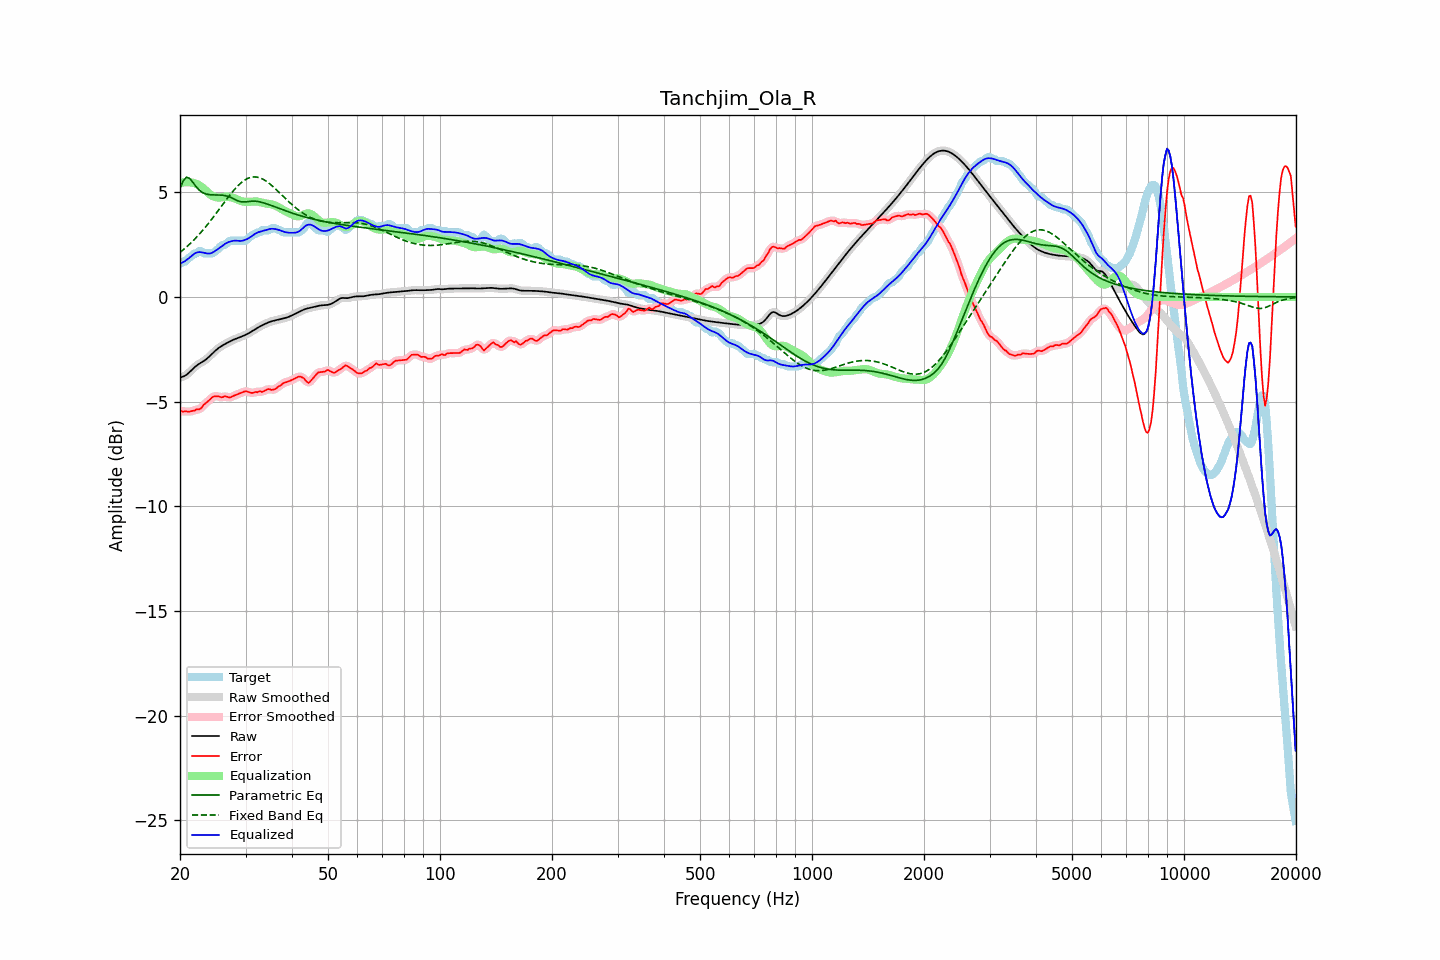

The file beside this chart, header and first rows:
frequency, raw, error, smoothed, error_smoothed, equalization, parametric_eq, fixed_band_eq, equalized_raw, equalized_smoothed, target
20.00, -3.86, -5.44, -3.85, -5.45, 5.44, 5.18, 2.12, 1.58, 1.58, 1.58
20.20, -3.83, -5.46, -3.84, -5.46, 5.46, 5.36, 2.19, 1.62, 1.62, 1.63
20.40, -3.80, -5.48, -3.81, -5.47, 5.47, 5.54, 2.25, 1.67, 1.66, 1.68
20.61, -3.77, -5.45, -3.77, -5.47, 5.48, 5.63, 2.31, 1.71, 1.71, 1.68
20.81, -3.72, -5.47, -3.72, -5.47, 5.48, 5.71, 2.38, 1.76, 1.76, 1.75
21.02, -3.66, -5.48, -3.66, -5.47, 5.48, 5.69, 2.45, 1.82, 1.82, 1.82
21.23, -3.59, -5.48, -3.59, -5.47, 5.47, 5.66, 2.52, 1.88, 1.88, 1.89
21.44, -3.51, -5.46, -3.51, -5.46, 5.46, 5.57, 2.60, 1.95, 1.95, 1.94
21.66, -3.44, -5.44, -3.44, -5.44, 5.45, 5.48, 2.67, 2.01, 2.01, 2.00
21.87, -3.36, -5.44, -3.37, -5.41, 5.43, 5.37, 2.75, 2.07, 2.07, 2.07
22.09, -3.30, -5.38, -3.30, -5.40, 5.41, 5.27, 2.83, 2.11, 2.11, 2.08
22.31, -3.24, -5.36, -3.24, -5.38, 5.37, 5.18, 2.91, 2.13, 2.13, 2.12
22.54, -3.19, -5.37, -3.19, -5.35, 5.33, 5.10, 2.99, 2.14, 2.14, 2.18
22.76, -3.14, -5.32, -3.14, -5.31, 5.28, 5.04, 3.08, 2.14, 2.14, 2.18
22.99, -3.10, -5.23, -3.10, -5.24, 5.22, 4.99, 3.17, 2.12, 2.12, 2.13
23.22, -3.05, -5.13, -3.05, -5.15, 5.15, 4.95, 3.26, 2.11, 2.11, 2.08
23.45, -2.99, -5.08, -2.99, -5.07, 5.08, 4.92, 3.35, 2.09, 2.09, 2.08
23.69, -2.93, -5.01, -2.93, -5.01, 5.01, 4.90, 3.44, 2.07, 2.07, 2.08
23.92, -2.86, -4.95, -2.86, -4.94, 4.94, 4.89, 3.54, 2.07, 2.07, 2.08
24.16, -2.79, -4.87, -2.79, -4.87, 4.87, 4.88, 3.64, 2.08, 2.08, 2.08
24.40, -2.72, -4.80, -2.72, -4.81, 4.83, 4.87, 3.74, 2.11, 2.11, 2.08
24.65, -2.64, -4.76, -2.64, -4.76, 4.79, 4.87, 3.84, 2.15, 2.15, 2.12
24.89, -2.57, -4.75, -2.57, -4.74, 4.77, 4.87, 3.94, 2.20, 2.20, 2.18
25.14, -2.50, -4.74, -2.50, -4.74, 4.75, 4.87, 4.04, 2.25, 2.25, 2.24
25.39, -2.44, -4.75, -2.44, -4.76, 4.75, 4.87, 4.15, 2.31, 2.31, 2.31
25.65, -2.39, -4.78, -2.39, -4.78, 4.75, 4.87, 4.25, 2.36, 2.36, 2.39
25.91, -2.34, -4.79, -2.34, -4.78, 4.76, 4.86, 4.35, 2.42, 2.42, 2.46
26.16, -2.29, -4.77, -2.29, -4.77, 4.77, 4.85, 4.46, 2.48, 2.48, 2.48
26.43, -2.25, -4.74, -2.25, -4.76, 4.78, 4.84, 4.56, 2.53, 2.53, 2.49
26.69, -2.21, -4.76, -2.21, -4.77, 4.78, 4.82, 4.66, 2.57, 2.57, 2.55
26.96, -2.17, -4.79, -2.17, -4.78, 4.78, 4.80, 4.76, 2.61, 2.61, 2.62
27.23, -2.13, -4.81, -2.13, -4.79, 4.77, 4.77, 4.86, 2.64, 2.64, 2.68
27.50, -2.09, -4.77, -2.09, -4.78, 4.75, 4.74, 4.96, 2.66, 2.66, 2.68
27.77, -2.05, -4.74, -2.05, -4.74, 4.73, 4.70, 5.05, 2.68, 2.68, 2.68
28.05, -2.02, -4.70, -2.02, -4.70, 4.71, 4.66, 5.14, 2.69, 2.69, 2.68
28.33, -1.99, -4.67, -1.99, -4.67, 4.68, 4.62, 5.23, 2.69, 2.69, 2.68
28.62, -1.96, -4.64, -1.96, -4.64, 4.64, 4.59, 5.31, 2.68, 2.68, 2.68
28.90, -1.93, -4.61, -1.93, -4.61, 4.61, 4.56, 5.38, 2.67, 2.67, 2.68
29.19, -1.90, -4.58, -1.90, -4.58, 4.58, 4.54, 5.45, 2.67, 2.67, 2.68
29.48, -1.87, -4.55, -1.87, -4.55, 4.56, 4.54, 5.51, 2.68, 2.69, 2.68
29.78, -1.84, -4.52, -1.84, -4.52, 4.55, 4.54, 5.57, 2.71, 2.71, 2.68
30.08, -1.80, -4.50, -1.80, -4.51, 4.54, 4.54, 5.61, 2.74, 2.74, 2.70
30.38, -1.77, -4.52, -1.77, -4.52, 4.54, 4.55, 5.66, 2.77, 2.78, 2.76
30.68, -1.72, -4.55, -1.72, -4.55, 4.54, 4.56, 5.69, 2.82, 2.82, 2.83
30.99, -1.68, -4.58, -1.68, -4.57, 4.55, 4.57, 5.71, 2.87, 2.87, 2.90
31.30, -1.63, -4.59, -1.63, -4.57, 4.55, 4.57, 5.72, 2.92, 2.92, 2.96
31.61, -1.58, -4.56, -1.58, -4.57, 4.56, 4.57, 5.73, 2.98, 2.98, 2.98
31.93, -1.53, -4.54, -1.53, -4.55, 4.56, 4.57, 5.73, 3.03, 3.03, 3.01
32.24, -1.49, -4.56, -1.49, -4.53, 4.55, 4.56, 5.72, 3.07, 3.07, 3.07
32.57, -1.44, -4.52, -1.44, -4.53, 4.54, 4.55, 5.70, 3.10, 3.10, 3.08
32.89, -1.40, -4.51, -1.40, -4.53, 4.52, 4.53, 5.68, 3.12, 3.12, 3.10
33.22, -1.36, -4.54, -1.36, -4.52, 4.50, 4.51, 5.64, 3.14, 3.14, 3.18
33.55, -1.32, -4.50, -1.32, -4.50, 4.48, 4.49, 5.60, 3.16, 3.16, 3.18
33.89, -1.29, -4.47, -1.29, -4.47, 4.47, 4.47, 5.56, 3.19, 3.19, 3.18
34.23, -1.25, -4.43, -1.25, -4.43, 4.46, 4.44, 5.51, 3.21, 3.21, 3.18
34.57, -1.22, -4.40, -1.22, -4.42, 4.45, 4.42, 5.45, 3.23, 3.23, 3.18
34.92, -1.19, -4.41, -1.19, -4.42, 4.44, 4.39, 5.39, 3.25, 3.25, 3.22
35.27, -1.16, -4.45, -1.16, -4.43, 4.42, 4.36, 5.33, 3.25, 3.25, 3.28
35.62, -1.14, -4.42, -1.14, -4.43, 4.40, 4.33, 5.26, 3.25, 3.25, 3.28
35.97, -1.12, -4.41, -1.12, -4.40, 4.37, 4.30, 5.19, 3.24, 3.25, 3.28
... 635 more rows
